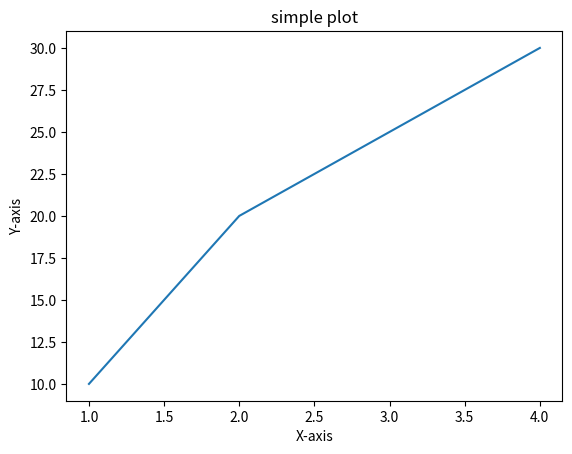

The matplotlib source for this figure:
import matplotlib.pyplot as plt
import numpy as np

x = np.array([1,2,3,4])
y = np.array([10,20,25,30])

plt.plot(x, y)

plt.xlabel('X-axis')
plt.ylabel('Y-axis')
plt.title('simple plot')
plt.show()

# https://share.note.sx/files/wm/wm4qmq9z45b63mpjl6ld.png)
